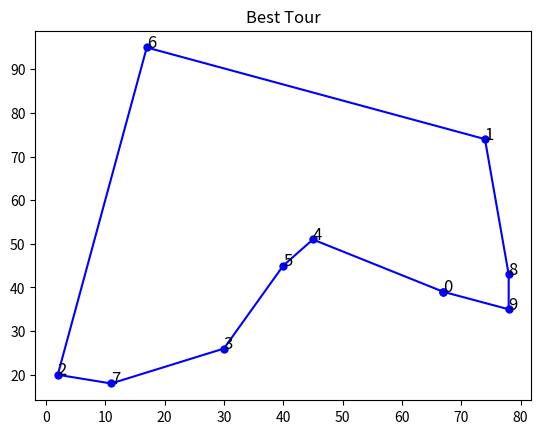

Recreate this plot in Python.
import numpy as np
import random
import math

def generate_cities(num_cities):
    return [(random.randint(0, 100), random.randint(0, 100)) for _ in range(num_cities)]

def calculate_distance(city1, city2):
    return math.sqrt((city1[0] - city2[0])**2 + (city1[1] - city2[1])**2)

def calculate_total_distance(tour, cities):
    total_distance = 0
    for i in range(len(tour) - 1):
        total_distance += calculate_distance(cities[tour[i]], cities[tour[i + 1]])
    total_distance += calculate_distance(cities[tour[-1]], cities[tour[0]])
    return total_distance

def generate_population(pop_size, num_cities):
    population = []
    for _ in range(pop_size):
        tour = list(range(num_cities))
        random.shuffle(tour)
        population.append(tour)
    return population

def tournament_selection(population, cities, tournament_size=3):
    tournament = random.sample(population, tournament_size)
    tournament.sort(key=lambda tour: calculate_total_distance(tour, cities))
    return tournament[0]

def crossover(parent1, parent2):
    size = len(parent1)
    start, end = sorted(random.sample(range(size), 2))

    child = [-1] * size
    child[start:end] = parent1[start:end]

    current_pos = 0
    for i in range(size):
        if child[i] == -1:
            while parent2[current_pos] in child:
                current_pos += 1
            child[i] = parent2[current_pos]
    return child

def mutate(tour, mutation_rate=0.01):
    if random.random() < mutation_rate:
        i, j = random.sample(range(len(tour)), 2)
        tour[i], tour[j] = tour[j], tour[i]
    return tour

def genetic_algorithm(num_cities, pop_size=100, generations=500, mutation_rate=0.01):
    cities = generate_cities(num_cities)
    population = generate_population(pop_size, num_cities)

    best_tour = None
    best_distance = float('inf')

    for gen in range(generations):
        new_population = []

        for _ in range(pop_size):
            parent1 = tournament_selection(population, cities)
            parent2 = tournament_selection(population, cities)

            child = crossover(parent1, parent2)
            mutated_child = mutate(child, mutation_rate)
            new_population.append(mutated_child)

        population = new_population

        for tour in population:
            total_distance = calculate_total_distance(tour, cities)
            if total_distance < best_distance:
                best_distance = total_distance
                best_tour = tour

        print(f"Generation {gen + 1}/{generations}, Best Distance: {best_distance}")

    return best_tour, best_distance, cities

import matplotlib.pyplot as plt

def plot_solution(tour, cities):
    x = [cities[i][0] for i in tour] + [cities[tour[0]][0]]
    y = [cities[i][1] for i in tour] + [cities[tour[0]][1]]
    
    plt.plot(x, y, 'bo-', markersize=5)
    for i, city in enumerate(cities):
        plt.text(city[0], city[1], str(i), fontsize=12)
    plt.title("Best Tour")
    plt.show()

if __name__ == "__main__":
    num_cities = 10
    best_tour, best_distance, cities = genetic_algorithm(num_cities)

    print("Best tour:", best_tour)
    print("Best distance:", best_distance)

    plot_solution(best_tour, cities)
